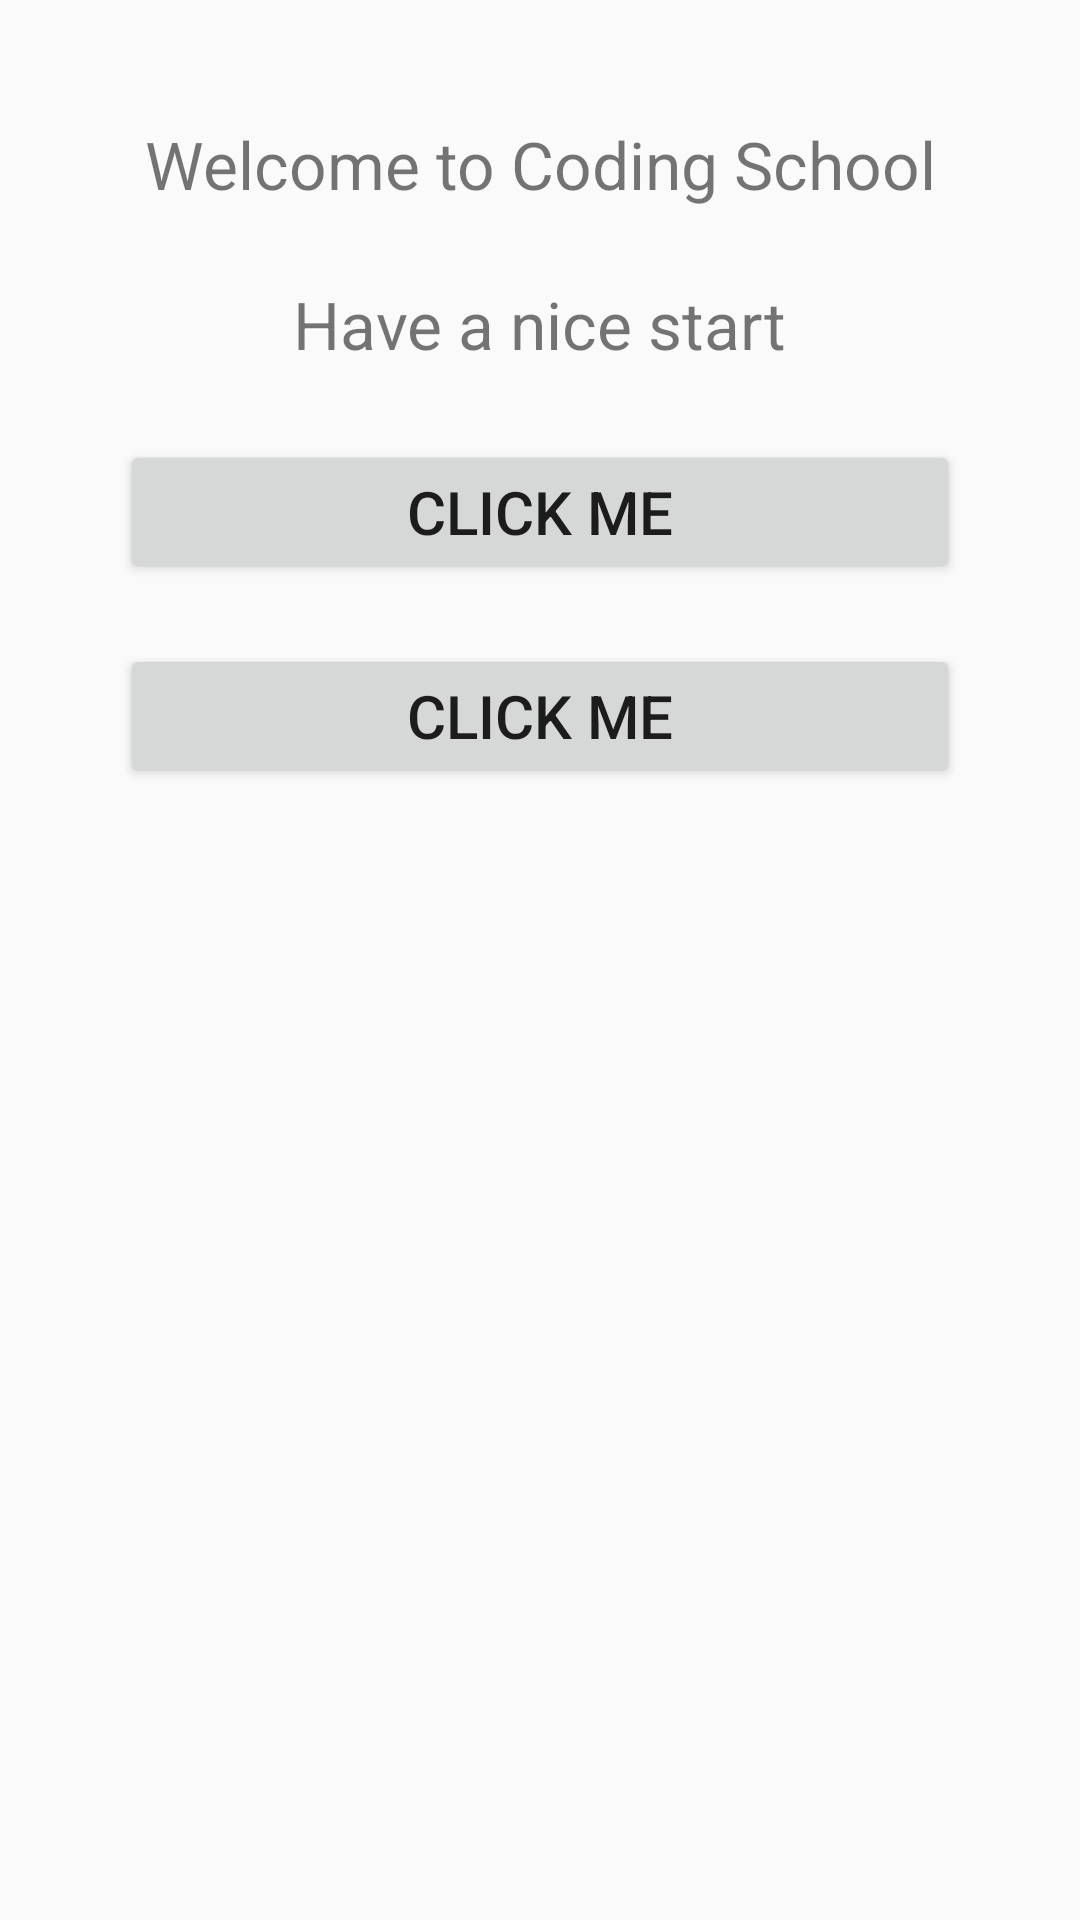

Android layout source for this screen:
<!-- AndroidManifest.xml: application theme AppTheme -->
<!-- res/layout/fragment_playlists.xml -->
<?xml version="1.0" encoding="utf-8"?>
<LinearLayout xmlns:android="http://schemas.android.com/apk/res/android"
    xmlns:tools="http://schemas.android.com/tools"
    android:layout_width="match_parent"
    android:layout_height="wrap_content"
    tools:context=".features.playlists.PlaylistsFragment"
    android:orientation="vertical">

    <TextView
        android:id="@+id/welcome_test_id"
        style="@style/playlist_text_style"
        android:layout_marginTop="40dp"
        android:layout_marginBottom="20dp"
        android:text="@string/welcome_text"
        android:textAlignment="center"/>

    <TextView
        android:id="@+id/welcome_test_id_2"
        style="@style/playlist_text_style"
        android:text="@string/greeting"

        android:layout_gravity="center"/>

    <Button
        android:id="@+id/my_button"
        android:layout_width="match_parent"
        android:layout_height="wrap_content"
        android:layout_marginLeft="40dp"
        android:layout_marginRight="40dp"
        android:layout_marginTop="20dp"
        android:text="@string/button_text"
        android:textColor="@color/DarkMagenta"
        android:textSize="20sp" />

    <Button
        android:id="@+id/my_second_button"
        android:layout_width="match_parent"
        android:layout_height="wrap_content"
        android:layout_marginLeft="40dp"
        android:layout_marginRight="40dp"
        android:layout_marginTop="20dp"
        android:text="@string/button_text"
        android:textColor="@color/DarkSeaGreen"
        android:textSize="20sp" />
</LinearLayout>
<!-- resources referenced by this layout -->
<resources>
  <string name="button_text">Click me</string>
  <string name="greeting">Have a nice start</string>
  <string name="welcome_text">Welcome to Coding School</string>
  <style name="playlist_text_style">
          <item name="android:layout_width">wrap_content</item>
          <item name="android:layout_height">wrap_content</item>
          <item name="android:textColor">@color/Coral</item>
          <item name="android:textSize">22sp</item>
          <item name="android:layout_gravity">center</item>
          <item name="android:layout_marginTop">4dp</item>
          <item name="android:layout_marginBottom">4dp</item>
          <item name="android:layout_marginStart">20dp</item>
          <item name="android:layout_marginEnd">20dp</item>
      </style>
  <style name="AppTheme" parent="Base.Theme.AppCompat.Light.DarkActionBar">
          
          <item name="colorPrimary">@color/colorPrimary</item>
          <item name="colorPrimaryDark">@color/colorPrimaryDark</item>
          <item name="colorAccent">@color/colorAccent</item>
      </style>
  <!-- not gathered from this repository: default colours our renderer supplied (Android Studio template values) -->
  <color name="colorPrimary">#FF6200EE</color>
  <color name="colorPrimaryDark">#FF3700B3</color>
  <color name="colorAccent">#FF03DAC5</color>
</resources>
